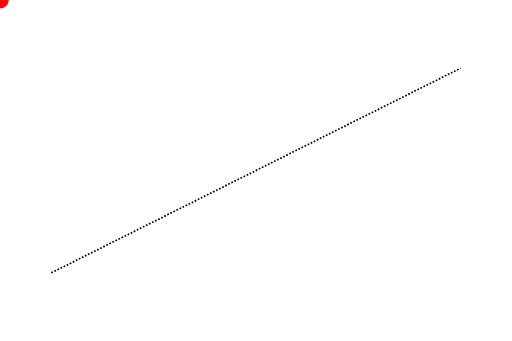
t = 0.00 s
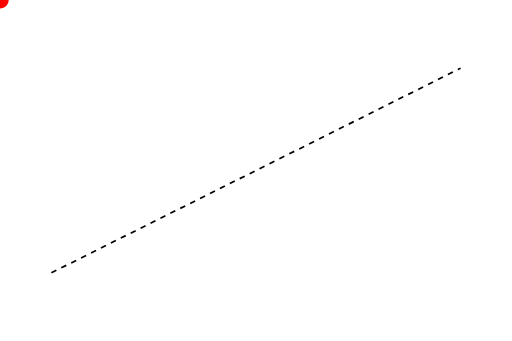
t = 2.50 s
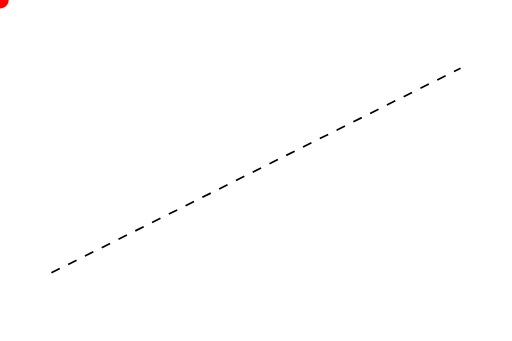
t = 5.00 s
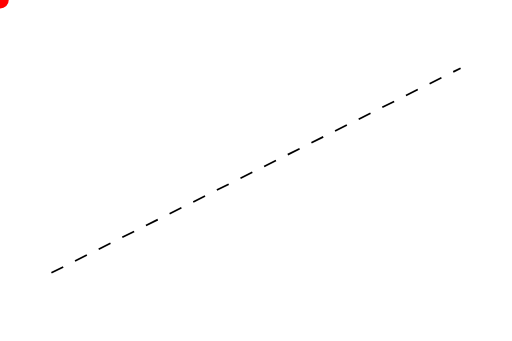
t = 7.50 s
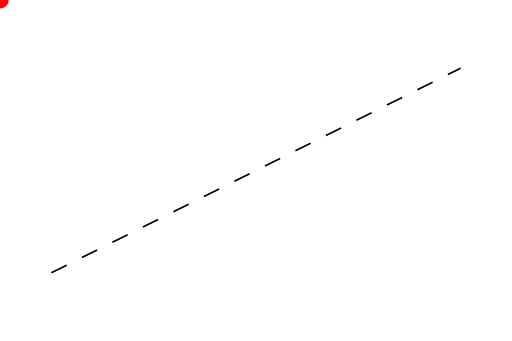
t = 10.00 s

The animated SVG that drew these frames (rendered in a browser with its animation timeline set to each time). Animation: 2 SMIL elements (animate=2); frames cover the first 10.00 s.

<svg
        xmlns='http://www.w3.org/2000/svg'
        xmlns:svg='http://www.w3.org/2000/svg'
        xmlns:gpa='https://www.gtk.org/grappa'
        gpa:version='1'
        gpa:state='0'
        gpa:state-change-delay='0ms'
        gpa:time-since-load='10000ms'
        gpa:next-update='10000ms'
        gpa:run-mode='continuous'
        font-size='13.333'
        width='300'
        height='200'
        viewBox='0 0 300 200'>
  <path
          id='p'
          font-size='13.333'
          stroke='rgb(0,0,0)'
          stroke-width='1'
          stroke-dasharray='10 10'
          d='M 30 160 L 270 40'>
    <animate
            id='dashes'
            attributeName='stroke-dasharray'
            begin='0ms'
            dur='10000ms'
            from='1 1'
            to='10 10'
            keyTimes='0; 1'
            gpa:status='done'
            gpa:run-mode='stopped'
            gpa:last-start-time='0ms'/>
    <animate
            id='dashes'
            attributeName='stroke-dasharray'
            begin='10000ms'
            dur='1000ms'
            from='10 10'
            to='none'
            keyTimes='0; 1'
            gpa:status='running'
            gpa:current-start-time='10000ms'
            gpa:current-end-time='11000ms'
            gpa:run-mode='continuous'
            gpa:last-start-time='10000ms'/>
  </path>
  <circle
          font-size='13.333'
          fill='rgb(255,0,0)'
          r='5'>
  </circle>
</svg>
